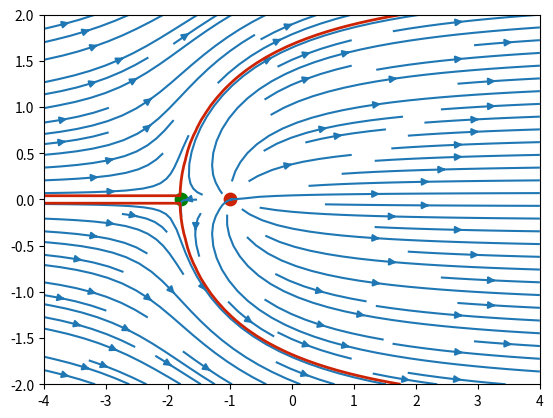

Write the Python code that produced this figure.
import math
import numpy as np
from matplotlib import pyplot as plt

def grid(N, intervalX, intervalY):
    # Расчет координат точек сетки.
    x = np.linspace(intervalX[0], intervalX[1], N)
    y = np.linspace(intervalY[0], intervalY[1], N)
    X, Y = np.meshgrid(x, y)
    return (X, Y)

def velocityField(grid, pos, strength):
    # Расчет поля скоростей.
    u = (strength / (2 * math.pi) *
            (grid[0] - pos[0]) / ((grid[0] - pos[0])**2 + (grid[1] - pos[1])**2))
    v = (strength / (2 * math.pi) *
            (grid[1] - pos[1]) / ((grid[0] - pos[0])**2 + (grid[1] - pos[1])**2))
    return (u, v)

def streamf(grid, pos, strength):
    psi = strength / (2 * np.pi) * np.arctan2((grid[1] - pos[1]), (grid[0] - pos[0]))
    return psi

def sourceExample():
    g = grid(50, (-2, 2), (-1, 1))
    field = velocityField(g, (-1, 0), 5)
    plt.streamplot(g[0], g[1], field[0], field[1])
    plt.scatter(-1, 0, color='#CD2305', s = 80)
    plt.show()

def sinkExample():
    g = grid(50, (-2, 2), (-1, 1))
    field = velocityField(g, (1, 0), -5)
    plt.streamplot(g[0], g[1], field[0], field[1])
    plt.scatter(-1, 0, color='#CD2305', s = 80)
    plt.show()

def sourceSinkExample():
    g = grid(50, (-2, 2), (-1, 1))
    field1 = velocityField(g, (-1, 0), 5)
    field2 = velocityField(g, (1, 0), -5)
    field = (field1[0] + field2[0], field1[1] + field2[1])
    plt.streamplot(g[0], g[1], field[0], field[1])
    plt.scatter((1, -1), (0, 0), color='#CD2305', s = 80)
    plt.show()

def sourceSinkFreestreamExample():
    g = grid(50, (-4, 4), (-2, 2))
    sourceField = velocityField(g, (-1, 0), 5)
    sourcePsi = streamf(g, (-1, 0), 5)
    uInf = 1
    freestreamField = (uInf * np.ones((50, 50)), np.zeros((50 ,50)))
    freestreamPsi = uInf * g[1]
    
    field = (freestreamField[0] + sourceField[0], freestreamField[1] + sourceField[1])
    psi = freestreamPsi + sourcePsi
    plt.streamplot(g[0], g[1], field[0], field[1])
    plt.scatter(-1, 0, color='#CD2305', s=80)

    # Стагнация
    xStagnation = -1 - 5 / (2 * math.pi * uInf)
    yStagnation = 0
    plt.scatter(xStagnation, yStagnation, color='g', s=80)
    plt.contour(g[0], g[1], psi, 
               levels=[-5 / 2, 5 / 2], 
               colors='#CD2305', linewidths=2, linestyles='solid')
    plt.show()

sourceSinkFreestreamExample()